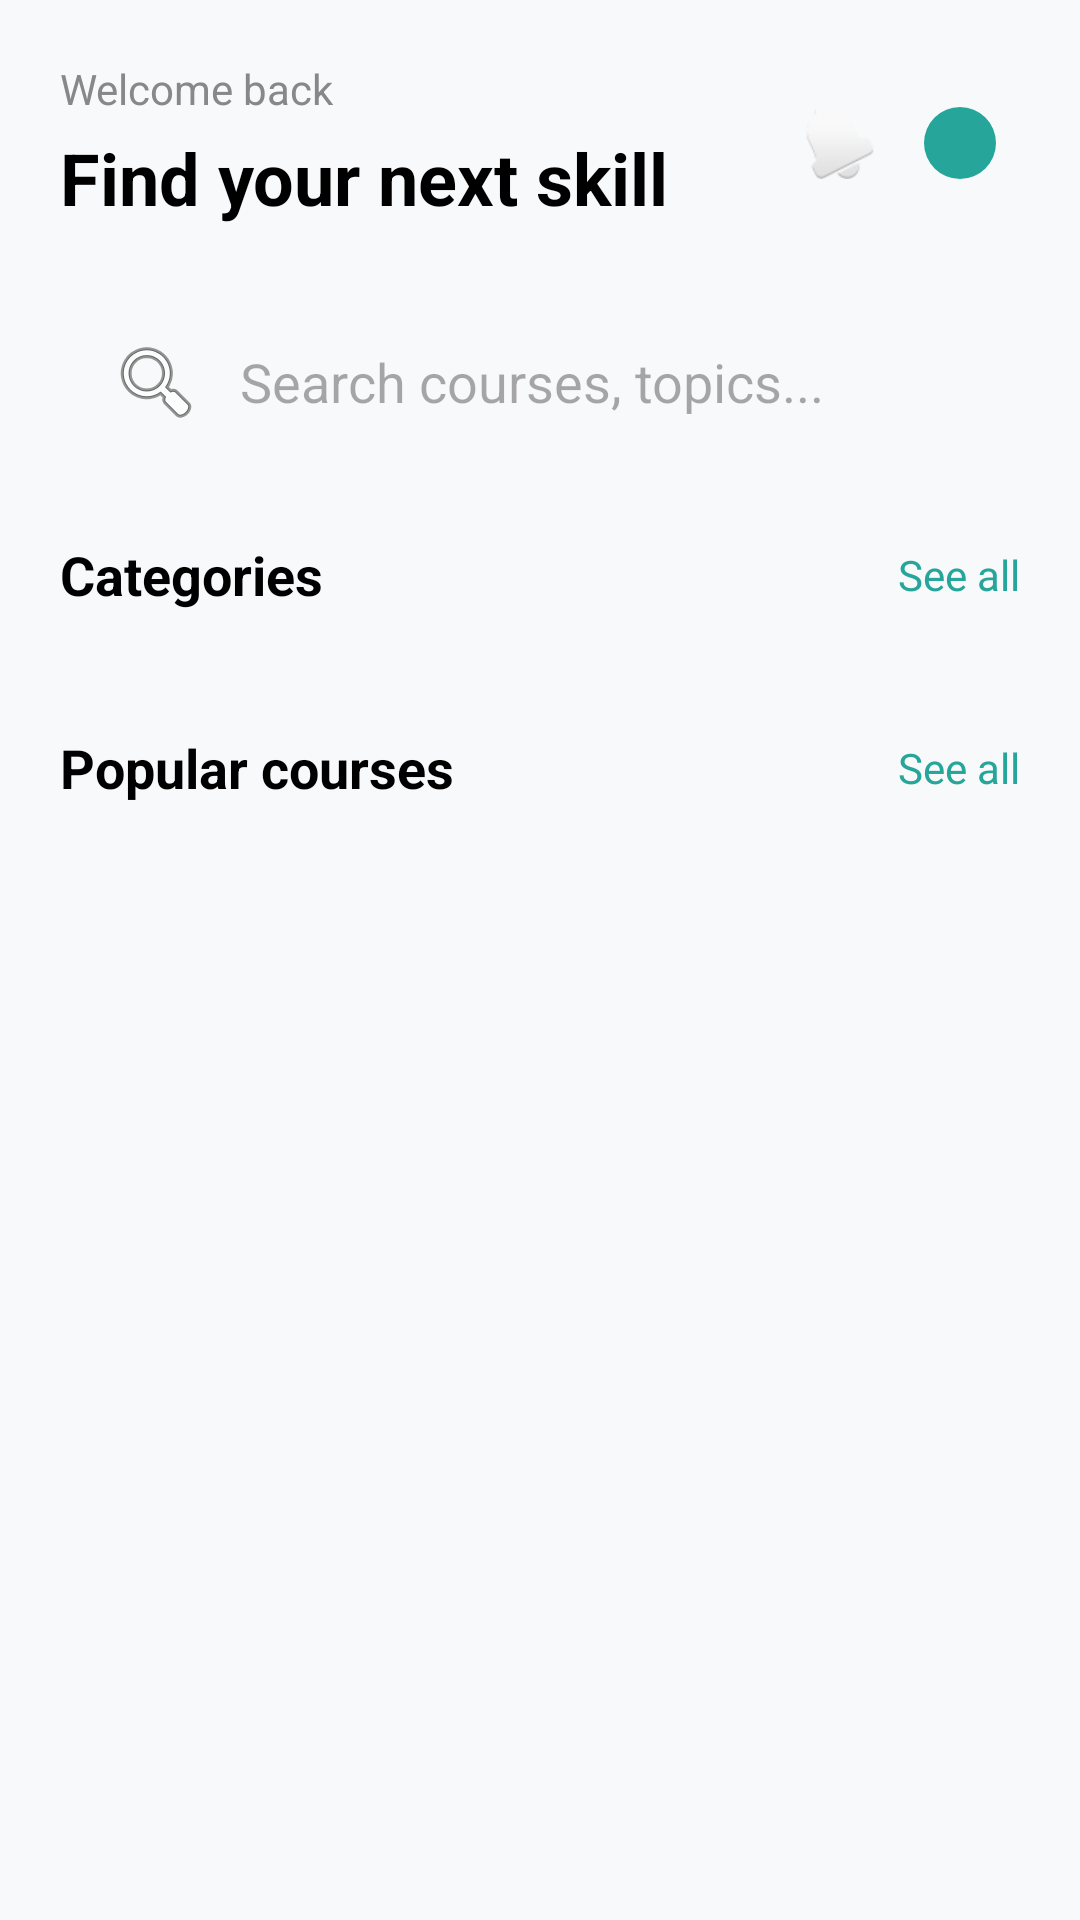

The Android layout XML behind this screen, and the referenced resources:
<!-- AndroidManifest.xml: application theme Theme.Skillforege -->
<!-- res/layout/activity_home.xml -->
<?xml version="1.0" encoding="utf-8"?>
<androidx.core.widget.NestedScrollView xmlns:android="http://schemas.android.com/apk/res/android"
    xmlns:app="http://schemas.android.com/apk/res-auto"
    xmlns:tools="http://schemas.android.com/tools"
    android:layout_width="match_parent"
    android:layout_height="match_parent"
    android:background="#F8F9FA"
    android:fillViewport="true">

    <androidx.constraintlayout.widget.ConstraintLayout
        android:layout_width="match_parent"
        android:layout_height="wrap_content"
        android:padding="20dp">

        <TextView
            android:id="@+id/tvWelcome"
            android:layout_width="wrap_content"
            android:layout_height="wrap_content"
            android:text="Welcome back"
            android:textColor="#888888"
            android:textSize="14sp"
            app:layout_constraintStart_toStartOf="parent"
            app:layout_constraintTop_toTopOf="parent" />

        <TextView
            android:id="@+id/tvTitle"
            android:layout_width="0dp"
            android:layout_height="wrap_content"
            android:layout_marginTop="4dp"
            android:text="Find your next skill"
            android:textColor="#000000"
            android:textSize="24sp"
            android:textStyle="bold"
            app:layout_constraintEnd_toStartOf="@+id/ivNotification"
            app:layout_constraintStart_toStartOf="parent"
            app:layout_constraintTop_toBottomOf="@id/tvWelcome" />

        <ImageView
            android:id="@+id/ivNotification"
            android:layout_width="40dp"
            android:layout_height="40dp"
            android:background="?attr/selectableItemBackgroundBorderless"
            android:padding="8dp"
            android:src="@android:drawable/ic_popup_reminder"
            app:layout_constraintBottom_toBottomOf="@id/tvTitle"
            app:layout_constraintEnd_toStartOf="@id/ivProfile"
            app:layout_constraintTop_toTopOf="@id/tvWelcome" />

        <com.google.android.material.imageview.ShapeableImageView
            android:id="@+id/ivProfile"
            android:layout_width="40dp"
            android:layout_height="40dp"
            android:background="#26A69A"
            android:padding="8dp"
            app:layout_constraintBottom_toBottomOf="@id/tvTitle"
            app:layout_constraintEnd_toEndOf="parent"
            app:layout_constraintTop_toTopOf="@id/tvWelcome"
            app:shapeAppearanceOverlay="@style/CircleImage" />

        <EditText
            android:id="@+id/etSearch"
            android:layout_width="match_parent"
            android:layout_height="56dp"
            android:layout_marginTop="24dp"
            android:background="@drawable/bg_search_bar"
            android:drawableStart="@android:drawable/ic_menu_search"
            android:drawablePadding="12dp"
            android:hint="Search courses, topics..."
            android:paddingHorizontal="16dp"
            app:layout_constraintTop_toBottomOf="@id/tvTitle" />

        <TextView
            android:id="@+id/tvCategoriesLabel"
            android:layout_width="wrap_content"
            android:layout_height="wrap_content"
            android:layout_marginTop="24dp"
            android:text="Categories"
            android:textColor="#000000"
            android:textSize="18sp"
            android:textStyle="bold"
            app:layout_constraintStart_toStartOf="parent"
            app:layout_constraintTop_toBottomOf="@id/etSearch" />

        <TextView
            android:id="@+id/tvCategoriesSeeAll"
            android:layout_width="wrap_content"
            android:layout_height="wrap_content"
            android:text="See all"
            android:textColor="#26A69A"
            app:layout_constraintBottom_toBottomOf="@id/tvCategoriesLabel"
            app:layout_constraintEnd_toEndOf="parent"
            app:layout_constraintTop_toTopOf="@id/tvCategoriesLabel" />

        <androidx.recyclerview.widget.RecyclerView
            android:id="@+id/rvCategories"
            android:layout_width="match_parent"
            android:layout_height="wrap_content"
            android:layout_marginTop="16dp"
            android:orientation="horizontal"
            app:layoutManager="androidx.recyclerview.widget.LinearLayoutManager"
            app:layout_constraintTop_toBottomOf="@id/tvCategoriesLabel"
            tools:listitem="@layout/item_category" />

        <TextView
            android:id="@+id/tvPopularLabel"
            android:layout_width="wrap_content"
            android:layout_height="wrap_content"
            android:layout_marginTop="24dp"
            android:text="Popular courses"
            android:textColor="#000000"
            android:textSize="18sp"
            android:textStyle="bold"
            app:layout_constraintStart_toStartOf="parent"
            app:layout_constraintTop_toBottomOf="@id/rvCategories" />

        <TextView
            android:id="@+id/tvPopularSeeAll"
            android:layout_width="wrap_content"
            android:layout_height="wrap_content"
            android:text="See all"
            android:textColor="#26A69A"
            app:layout_constraintBottom_toBottomOf="@id/tvPopularLabel"
            app:layout_constraintEnd_toEndOf="parent"
            app:layout_constraintTop_toTopOf="@id/tvPopularLabel" />

        <androidx.recyclerview.widget.RecyclerView
            android:id="@+id/rvPopularCourses"
            android:layout_width="match_parent"
            android:layout_height="wrap_content"
            android:layout_marginTop="16dp"
            android:nestedScrollingEnabled="false"
            app:layoutManager="androidx.recyclerview.widget.LinearLayoutManager"
            app:layout_constraintBottom_toBottomOf="parent"
            app:layout_constraintTop_toBottomOf="@id/tvPopularLabel"
            tools:listitem="@layout/item_course" />

    </androidx.constraintlayout.widget.ConstraintLayout>
</androidx.core.widget.NestedScrollView>
<!-- res/layout/item_category.xml (included above) -->
<?xml version="1.0" encoding="utf-8"?>
<com.google.android.material.card.MaterialCardView xmlns:android="http://schemas.android.com/apk/res/android"
    xmlns:app="http://schemas.android.com/apk/res-auto"
    android:layout_width="160dp"
    android:layout_height="wrap_content"
    android:layout_marginEnd="16dp"
    app:cardCornerRadius="16dp"
    app:cardElevation="0dp"
    app:strokeColor="#EEEEEE"
    app:strokeWidth="1dp">

    <LinearLayout
        android:layout_width="match_parent"
        android:layout_height="wrap_content"
        android:orientation="vertical"
        android:padding="16dp">

        <View
            android:id="@+id/viewCategoryIcon"
            android:layout_width="40dp"
            android:layout_height="40dp"
            android:background="#8026A69A" />

        <TextView
            android:id="@+id/tvCategoryName"
            android:layout_width="match_parent"
            android:layout_height="wrap_content"
            android:layout_marginTop="12dp"
            android:text="Category Name"
            android:textColor="#000000"
            android:textStyle="bold" />

        <TextView
            android:id="@+id/tvCourseCount"
            android:layout_width="match_parent"
            android:layout_height="wrap_content"
            android:text="0 courses"
            android:textColor="#888888"
            android:textSize="12sp" />
    </LinearLayout>
</com.google.android.material.card.MaterialCardView>
<!-- res/layout/item_course.xml (included above) -->
<?xml version="1.0" encoding="utf-8"?>
<com.google.android.material.card.MaterialCardView xmlns:android="http://schemas.android.com/apk/res/android"
    xmlns:app="http://schemas.android.com/apk/res-auto"
    android:layout_width="match_parent"
    android:layout_height="wrap_content"
    android:layout_marginBottom="12dp"
    app:cardCornerRadius="16dp"
    app:cardElevation="0dp"
    app:strokeColor="#EEEEEE"
    app:strokeWidth="1dp">

    <LinearLayout
        android:layout_width="match_parent"
        android:layout_height="wrap_content"
        android:orientation="horizontal"
        android:padding="12dp">

        <com.google.android.material.imageview.ShapeableImageView
            android:id="@+id/ivCourseThumb"
            android:layout_width="100dp"
            android:layout_height="80dp"
            android:scaleType="centerCrop"
            android:background="#4DB6AC"
            app:shapeAppearanceOverlay="@style/RoundedImage" />

        <LinearLayout
            android:layout_width="0dp"
            android:layout_height="wrap_content"
            android:layout_marginStart="12dp"
            android:layout_weight="1"
            android:orientation="vertical">

            <TextView
                android:id="@+id/tvCourseLevel"
                android:layout_width="wrap_content"
                android:layout_height="wrap_content"
                android:text="BEGINNER"
                android:textColor="#4DB6AC"
                android:textSize="10sp"
                android:textStyle="bold" />

            <TextView
                android:id="@+id/tvCourseTitle"
                android:layout_width="match_parent"
                android:layout_height="wrap_content"
                android:text="Kotlin Fundamentals"
                android:textColor="#000000"
                android:textSize="16sp"
                android:textStyle="bold" />

            <TextView
                android:id="@+id/tvInstructorName"
                android:layout_width="match_parent"
                android:layout_height="wrap_content"
                android:text="Aarav Sharma"
                android:textColor="#888888"
                android:textSize="12sp" />

            <LinearLayout
                android:layout_width="match_parent"
                android:layout_height="wrap_content"
                android:layout_marginTop="4dp"
                android:gravity="center_vertical"
                android:orientation="horizontal">

                <ImageView
                    android:layout_width="12dp"
                    android:layout_height="12dp"
                    android:src="@android:drawable/btn_star_big_on" />

                <TextView
                    android:id="@+id/tvRating"
                    android:layout_width="wrap_content"
                    android:layout_height="wrap_content"
                    android:layout_marginStart="4dp"
                    android:text="4.7"
                    android:textColor="#000000"
                    android:textSize="12sp" />

                <View
                    android:layout_width="4dp"
                    android:layout_height="4dp"
                    android:layout_marginHorizontal="8dp"
                    android:background="#888888" />

                <TextView
                    android:id="@+id/tvDuration"
                    android:layout_width="wrap_content"
                    android:layout_height="wrap_content"
                    android:text="6.5h"
                    android:textColor="#888888"
                    android:textSize="12sp" />
            </LinearLayout>
        </LinearLayout>
    </LinearLayout>
</com.google.android.material.card.MaterialCardView>
<!-- resources referenced by this layout -->
<resources>
  <style name="CircleImage" parent="">
          <item name="cornerSize">50%</item>
      </style>
  <style name="RoundedImage" parent="">
          <item name="cornerSize">16dp</item>
      </style>
  <style name="Theme.Skillforege" parent="Base.Theme.Skillforege" />
  <style name="Base.Theme.Skillforege" parent="Theme.Material3.DayNight.NoActionBar">
          
          <item name="colorPrimary">#26A69A</item>
          <item name="android:statusBarColor">#F8F9FA</item>
          <item name="android:windowLightStatusBar">true</item>
      </style>
</resources>
